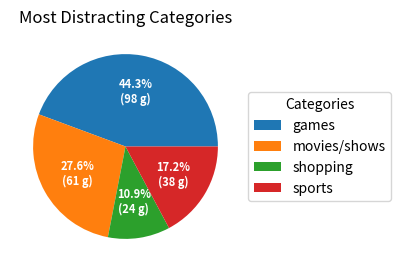

The script that saved this image:
import numpy as np
import matplotlib.pyplot as plt

fig, ax = plt.subplots(figsize=(6, 3), subplot_kw=dict(aspect="equal"))

sites = ["98 sites games",
          "61 sites movies/shows",
          "24 sites shopping",
          "38 sites sports"]

data = [float(x.split()[0]) for x in sites]
ingredients = [x.split()[-1] for x in sites]


def func(pct, allvals):
    absolute = int(pct/100.*np.sum(allvals))
    return "{:.1f}%\n({:d} g)".format(pct, absolute)


wedges, texts, autotexts = ax.pie(data, autopct=lambda pct: func(pct, data),
                                  textprops=dict(color="w"))

ax.legend(wedges, ingredients,
          title="Categories",
          loc="center left",
          bbox_to_anchor=(1, 0, 0.5, 1))

plt.setp(autotexts, size=8, weight="bold")

ax.set_title("Most Distracting Categories")

plt.show()